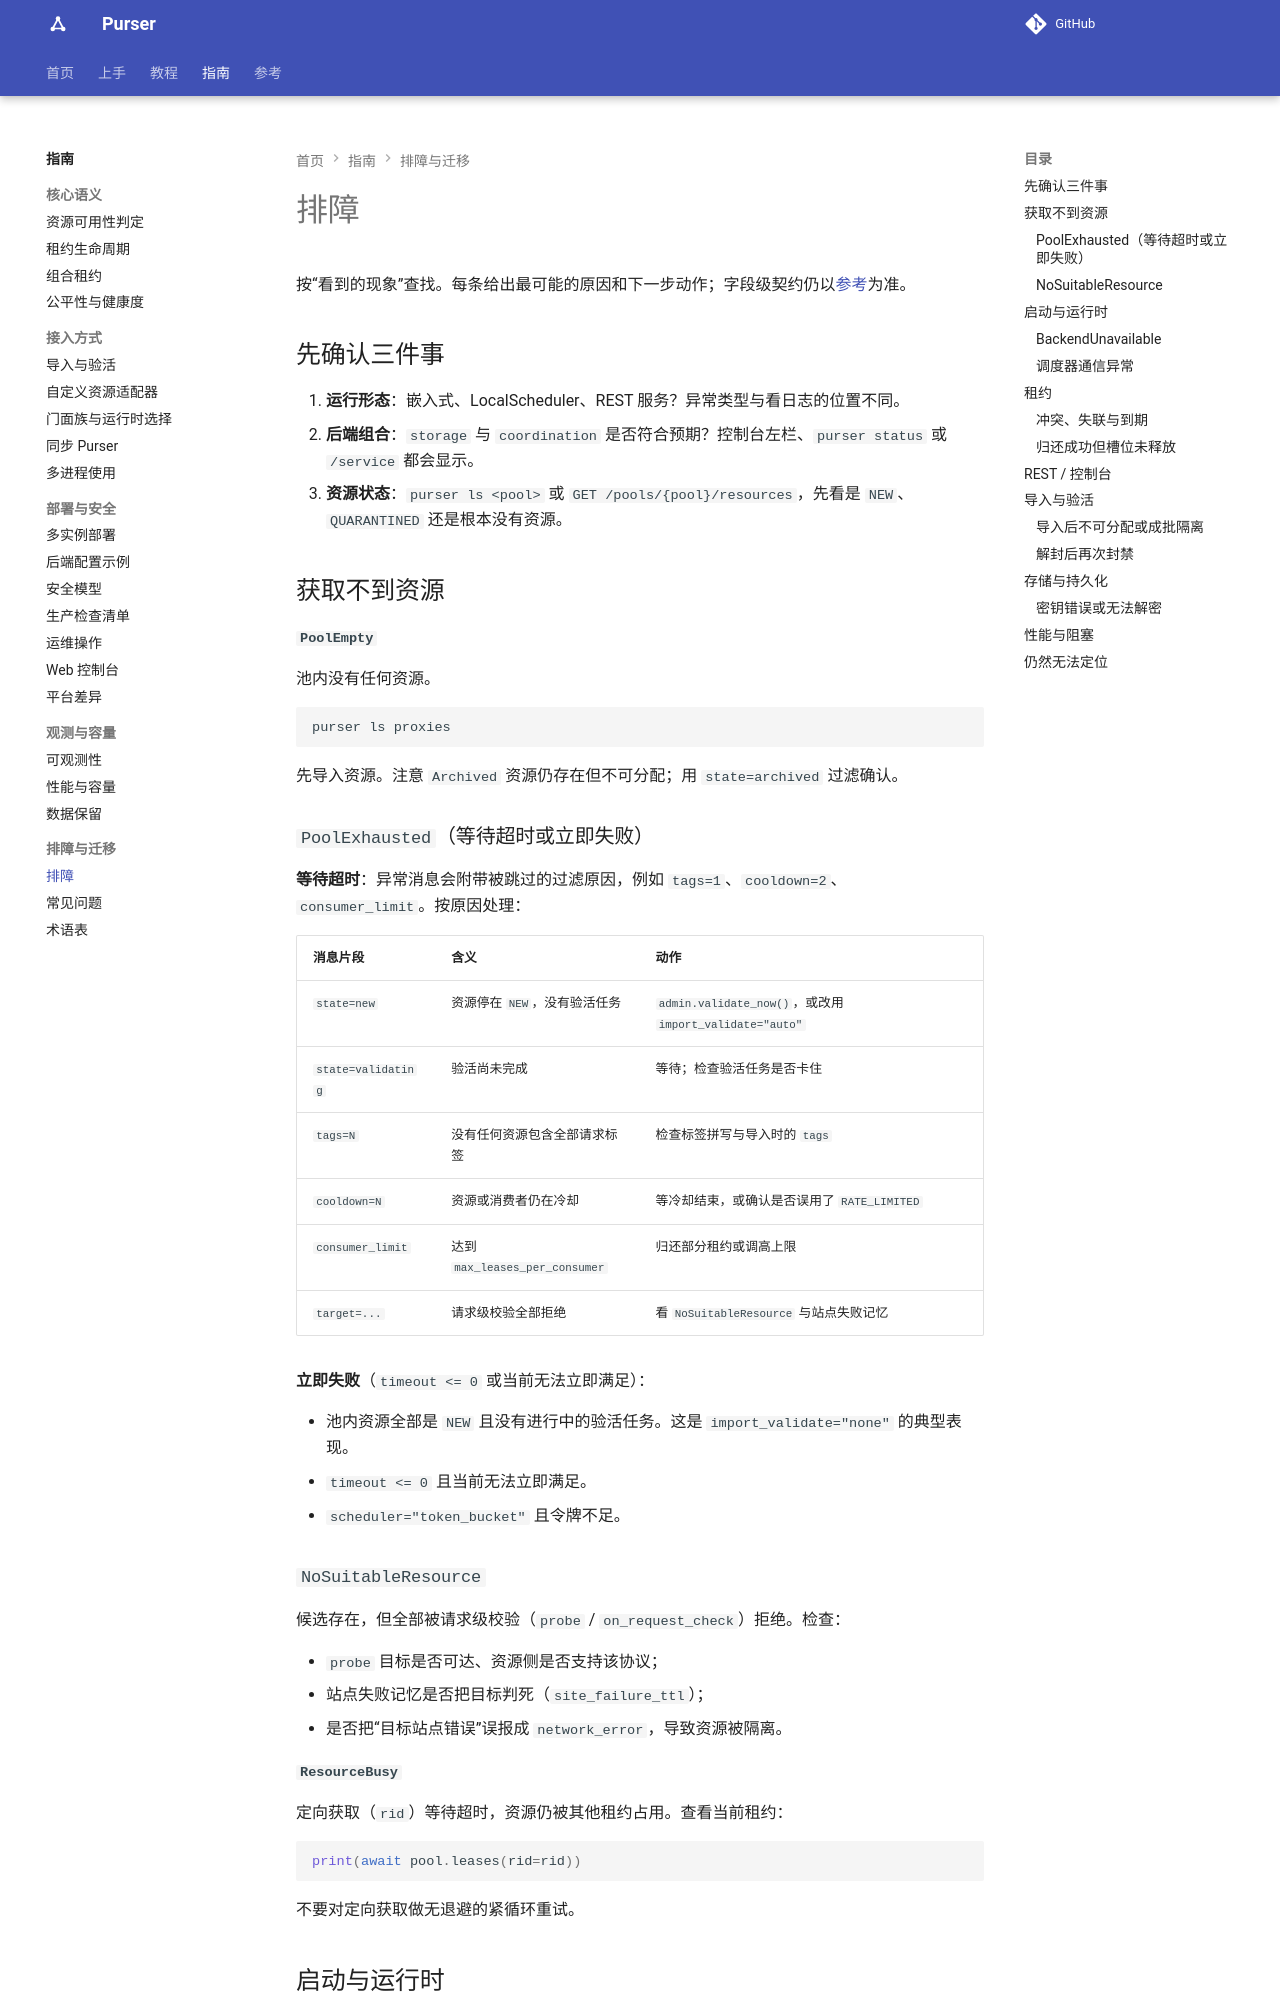

repository: kusen-alpha/purser · page: guides/troubleshooting/index.html · generator: mkdocs

# 排障

按“看到的现象”查找。每条给出最可能的原因和下一步动作；字段级契约仍以[参考](../reference/index.md)为准。

## 先确认三件事

1. **运行形态**：嵌入式、LocalScheduler、REST 服务？异常类型与看日志的位置不同。
2. **后端组合**：`storage` 与 `coordination` 是否符合预期？控制台左栏、`purser status` 或 `/service` 都会显示。
3. **资源状态**：`purser ls <pool>` 或 `GET /pools/{pool}/resources`，先看是 `NEW`、`QUARANTINED` 还是根本没有资源。

## 获取不到资源

### `PoolEmpty`

池内没有任何资源。

```bash
purser ls proxies
```

先导入资源。注意 `Archived` 资源仍存在但不可分配；用 `state=archived` 过滤确认。

### `PoolExhausted`（等待超时）

异常消息会附带被跳过的过滤原因，例如 `tags=1`、`cooldown=2`、`consumer_limit`。按原因处理：

| 消息片段 | 含义 | 动作 |
| --- | --- | --- |
| `state=new` | 资源停在 `NEW`，没有验活任务 | `admin.validate_now()`，或改用 `import_validate="auto"` |
| `state=validating` | 验活尚未完成 | 等待；检查验活任务是否卡住 |
| `tags=N` | 没有任何资源包含全部请求标签 | 检查标签拼写与导入时的 `tags` |
| `cooldown=N` | 资源或消费者仍在冷却 | 等冷却结束，或确认是否误用了 `RATE_LIMITED` |
| `consumer_limit` | 达到 `max_leases_per_consumer` | 归还部分租约或调高上限 |
| `target=...` | 请求级校验全部拒绝 | 看 `NoSuitableResource` 与站点失败记忆 |

### `PoolExhausted`（立即抛出，不等待）

- 池内资源全部是 `NEW` 且没有进行中的验活任务。这是 `import_validate="none"` 的典型表现。
- `timeout <= 0` 且当前无法立即满足。
- `scheduler="token_bucket"` 且令牌不足。

### `NoSuitableResource`

候选存在，但全部被请求级校验（`probe` / `on_request_check`）拒绝。检查：

- `probe` 目标是否可达、代理是否支持该协议；
- 站点失败记忆是否把目标判死（`site_failure_ttl`）；
- 是否把“目标站点错误”误报成 `network_error`，导致代理被隔离。

### `ResourceBusy`

定向获取（`resource_id`）等待超时，资源仍被其他租约占用。查看当前租约：

```python
print(await pool.leases(rid))
```

不要对定向获取做无退避的紧循环重试。

## 启动与运行时

### `NotStarted`

运行时已经 `close()`，或者你显式调用了已关闭池的方法。同进程不支持重启；新建 `Purser` 实例。首次 `acquire()` 会自动启动，通常不需要手动 `start()`。
